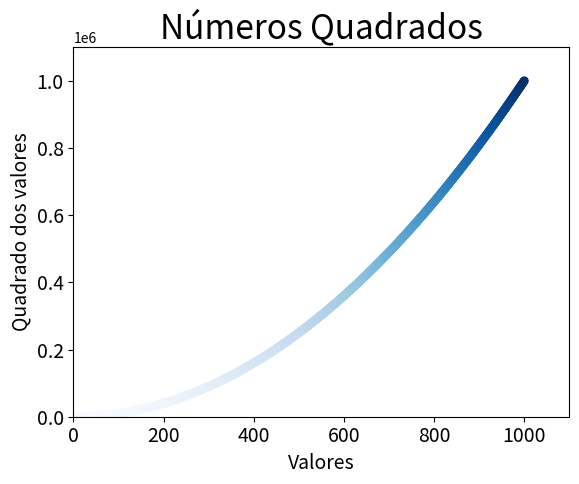

This figure's Python source:
import matplotlib.pyplot as plt

x_values = list(range(1, 1001))
y_values = [x**2 for x in x_values]

plt.scatter(x_values, y_values, c=y_values, cmap=plt.cm.Blues,
    edgecolor='none', s=40)


# Define o título do gráfico e nomeia os eixos
plt.title('Números Quadrados', fontsize = 24)
plt.xlabel('Valores', fontsize=14)
plt.ylabel('Quadrado dos valores', fontsize=14)

# Define o tamanho dos rótulos das marcações
plt.tick_params(axis='both', which='major', labelsize=14)

# Define o intervalo para cada eixo
plt.axis([0, 1100, 0, 1100000])

plt.show()